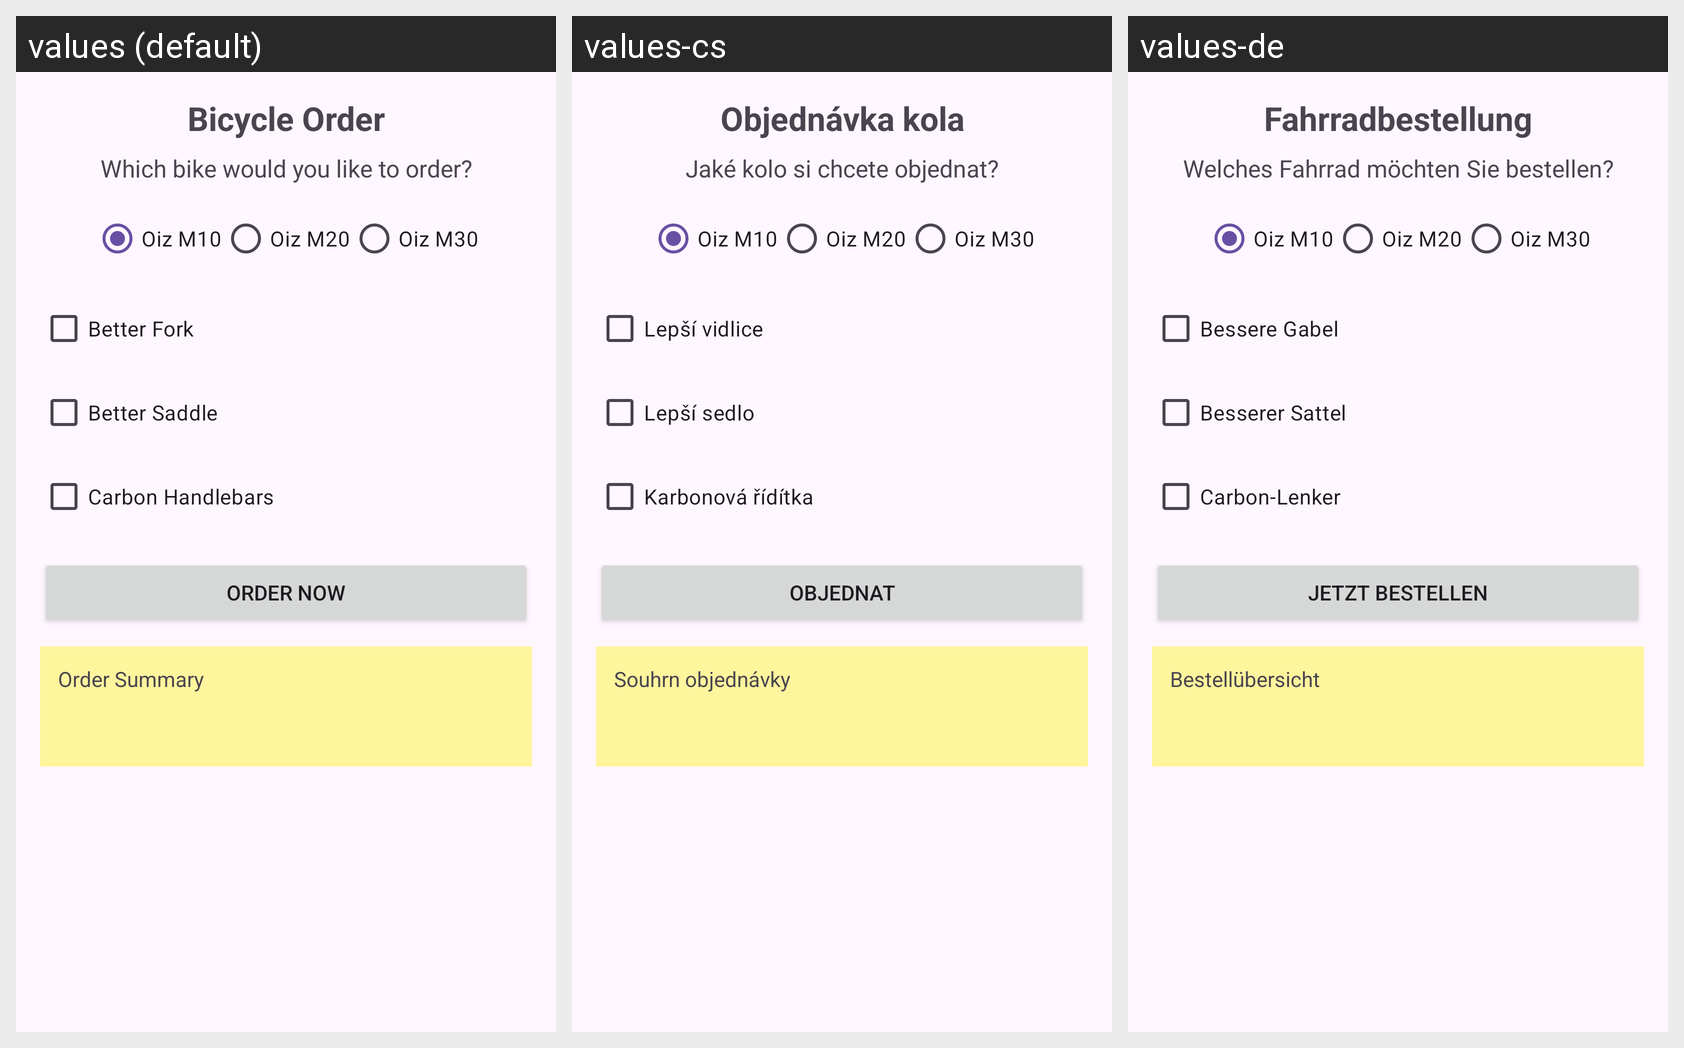

The same Android screen rendered under several of its app's locales, left to right. List the strings drawn on it with the default value and each locale's translation.
Android screen res/layout/activity_main.xml rendered under 3 locales, left to right: values (default), values-cs, values-de. Device: Nexus 5 (rendered at 1080×1920; each locale shown at half size, 540×960, under a caption strip naming it); theme Theme.App004Kolo.
Strings drawn on this screen, with the default value and each locale's value (text and hints the layout hard-codes, and strings that could not be matched under every locale, appear in the picture but are not listed):

main_title
  values: Bicycle Order
  values-cs: Objednávka kola
  values-de: Fahrradbestellung

subtitle_select_bike
  values: Which bike would you like to order?
  values-cs: Jaké kolo si chcete objednat?
  values-de: Welches Fahrrad möchten Sie bestellen?

bike_oiz_m10
  values: Oiz M10
  values-cs: Oiz M10
  values-de: Oiz M10

bike_oiz_m20
  values: Oiz M20
  values-cs: Oiz M20
  values-de: Oiz M20

bike_oiz_m30
  values: Oiz M30
  values-cs: Oiz M30
  values-de: Oiz M30

option_fork
  values: Better Fork
  values-cs: Lepší vidlice
  values-de: Bessere Gabel

option_saddle
  values: Better Saddle
  values-cs: Lepší sedlo
  values-de: Besserer Sattel

option_handlebar
  values: Carbon Handlebars
  values-cs: Karbonová řídítka
  values-de: Carbon-Lenker

btn_order
  values: Order Now
  values-cs: Objednat
  values-de: Jetzt bestellen

order_summary_placeholder
  values: Order Summary
  values-cs: Souhrn objednávky
  values-de: Bestellübersicht
